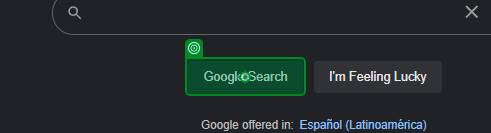
Workflow: Main

Step 1: click on the text box in window 'Google' (chrome.exe)

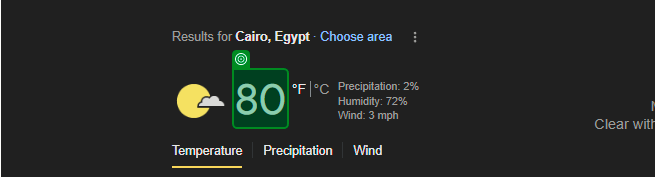
Step 2: get-text from the element 'wob_tm' in window 'weather in cairo in fahrenheit - Google Search' (chrome.exe)
